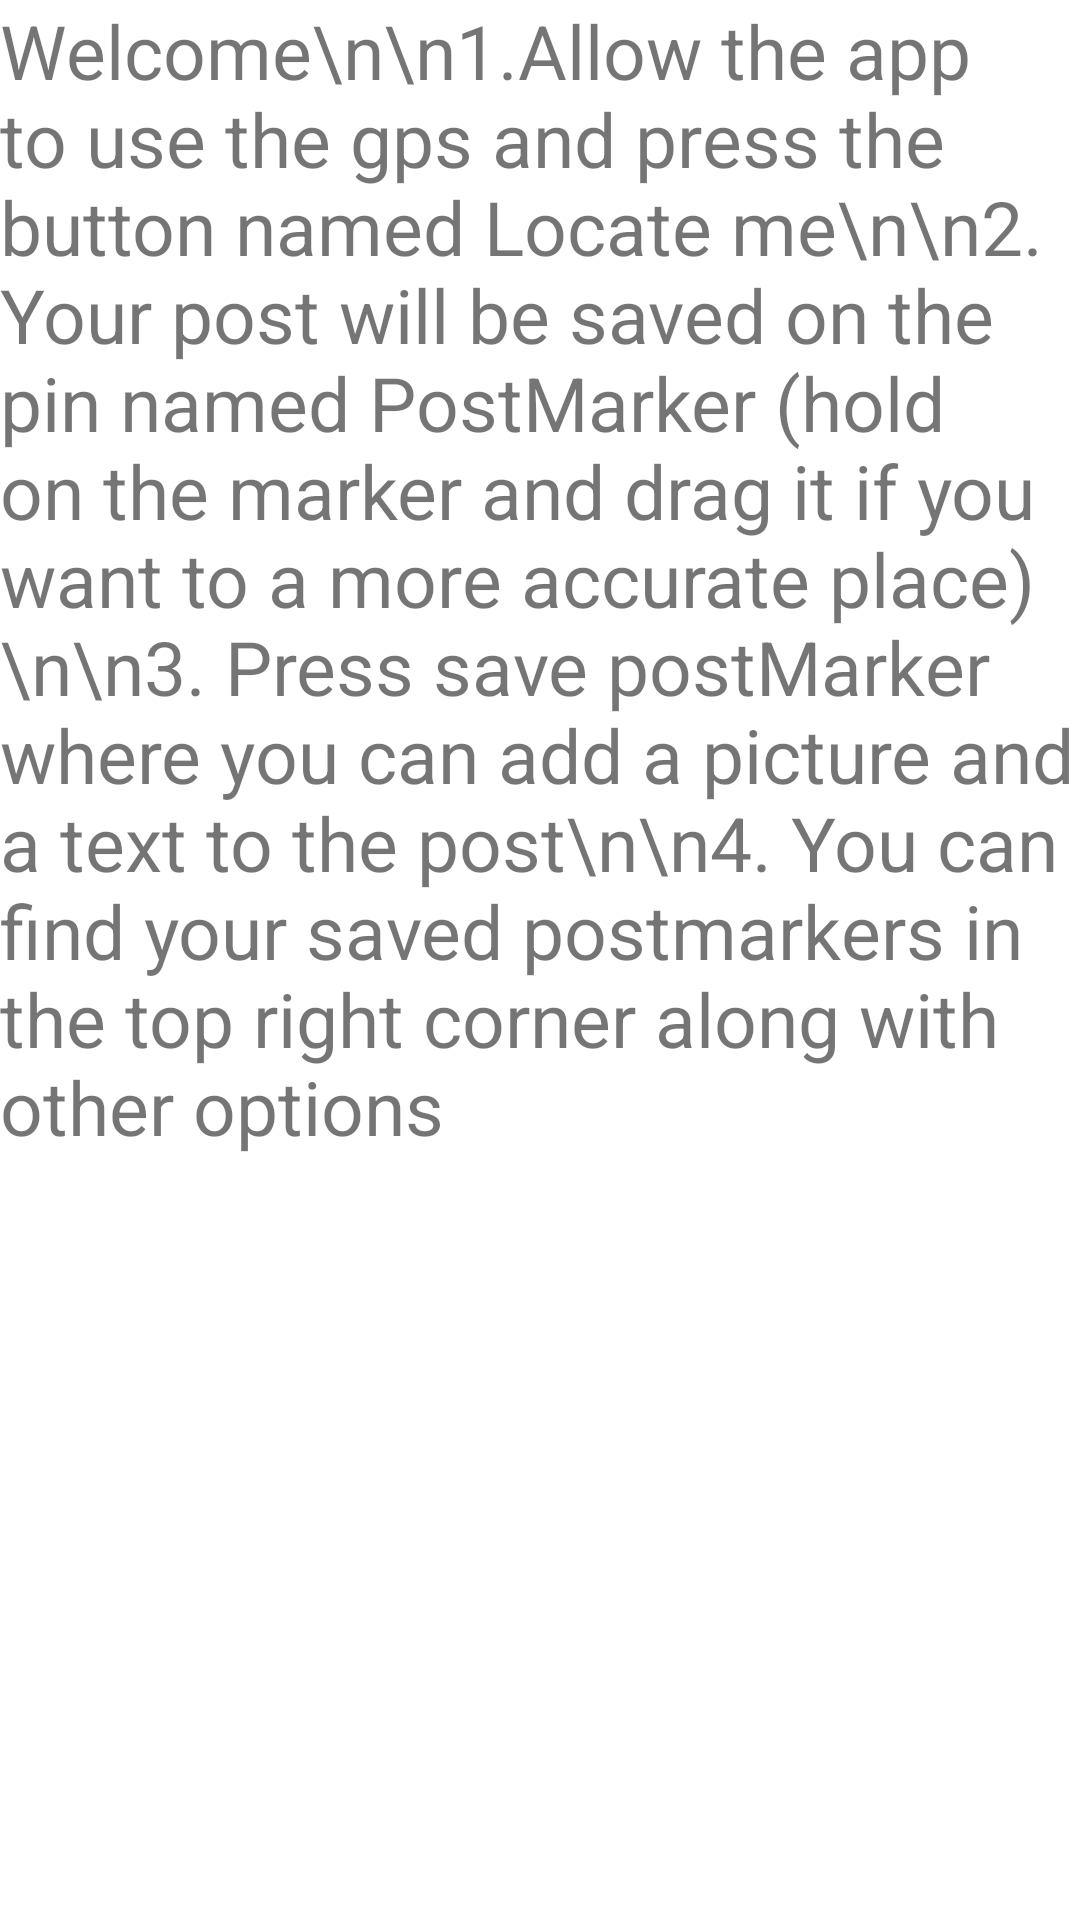

Write the Android layout XML for this screen, with the resource values it uses.
<!-- AndroidManifest.xml: application theme Theme.GetLocation2 -->
<!-- res/layout/layout_instructiondialog.xml -->
<?xml version="1.0" encoding="utf-8"?>
<androidx.constraintlayout.widget.ConstraintLayout
    xmlns:android="http://schemas.android.com/apk/res/android"
    xmlns:app="http://schemas.android.com/apk/res-auto"
    xmlns:tools="http://schemas.android.com/tools"
    android:layout_width="match_parent"
    android:layout_height="match_parent">

    <TextView
        android:id="@+id/textView"
        android:layout_width="match_parent"
        android:layout_height="match_parent"
        android:maxLines="20"
        android:text="Welcome\n\n1.Allow the app to use the gps and press the button named Locate me\n\n2. Your post will be saved on the pin named PostMarker (hold on the marker and drag it if you want to a more accurate place)\n\n3. Press save postMarker where you can add a picture and a text to the post\n\n4. You can find your saved postmarkers in the top right corner along with other options"

        android:textSize="25sp"
        tools:layout_editor_absoluteX="93dp"
        tools:layout_editor_absoluteY="158dp" />
</androidx.constraintlayout.widget.ConstraintLayout>
<!-- resources referenced by this layout -->
<resources>
  <style name="Theme.GetLocation2" parent="Theme.MaterialComponents.DayNight.DarkActionBar">
          
          <item name="colorPrimary">@color/purple_500</item>
          <item name="colorPrimaryVariant">@color/purple_700</item>
          <item name="colorOnPrimary">@color/white</item>
          
          <item name="colorSecondary">@color/teal_200</item>
          <item name="colorSecondaryVariant">@color/teal_700</item>
          <item name="colorOnSecondary">@color/black</item>
          
          <item name="android:statusBarColor" tools:targetApi="l">?attr/colorPrimaryVariant</item>
          
      </style>
  <!-- not gathered from this repository: default colours our renderer supplied (Android Studio template values) -->
  <color name="purple_500">#FF6200EE</color>
  <color name="purple_700">#FF3700B3</color>
  <color name="teal_200">#FF03DAC5</color>
  <color name="teal_700">#FF018786</color>
  <color name="black">#FF000000</color>
  <color name="white">#FFFFFFFF</color>
</resources>
